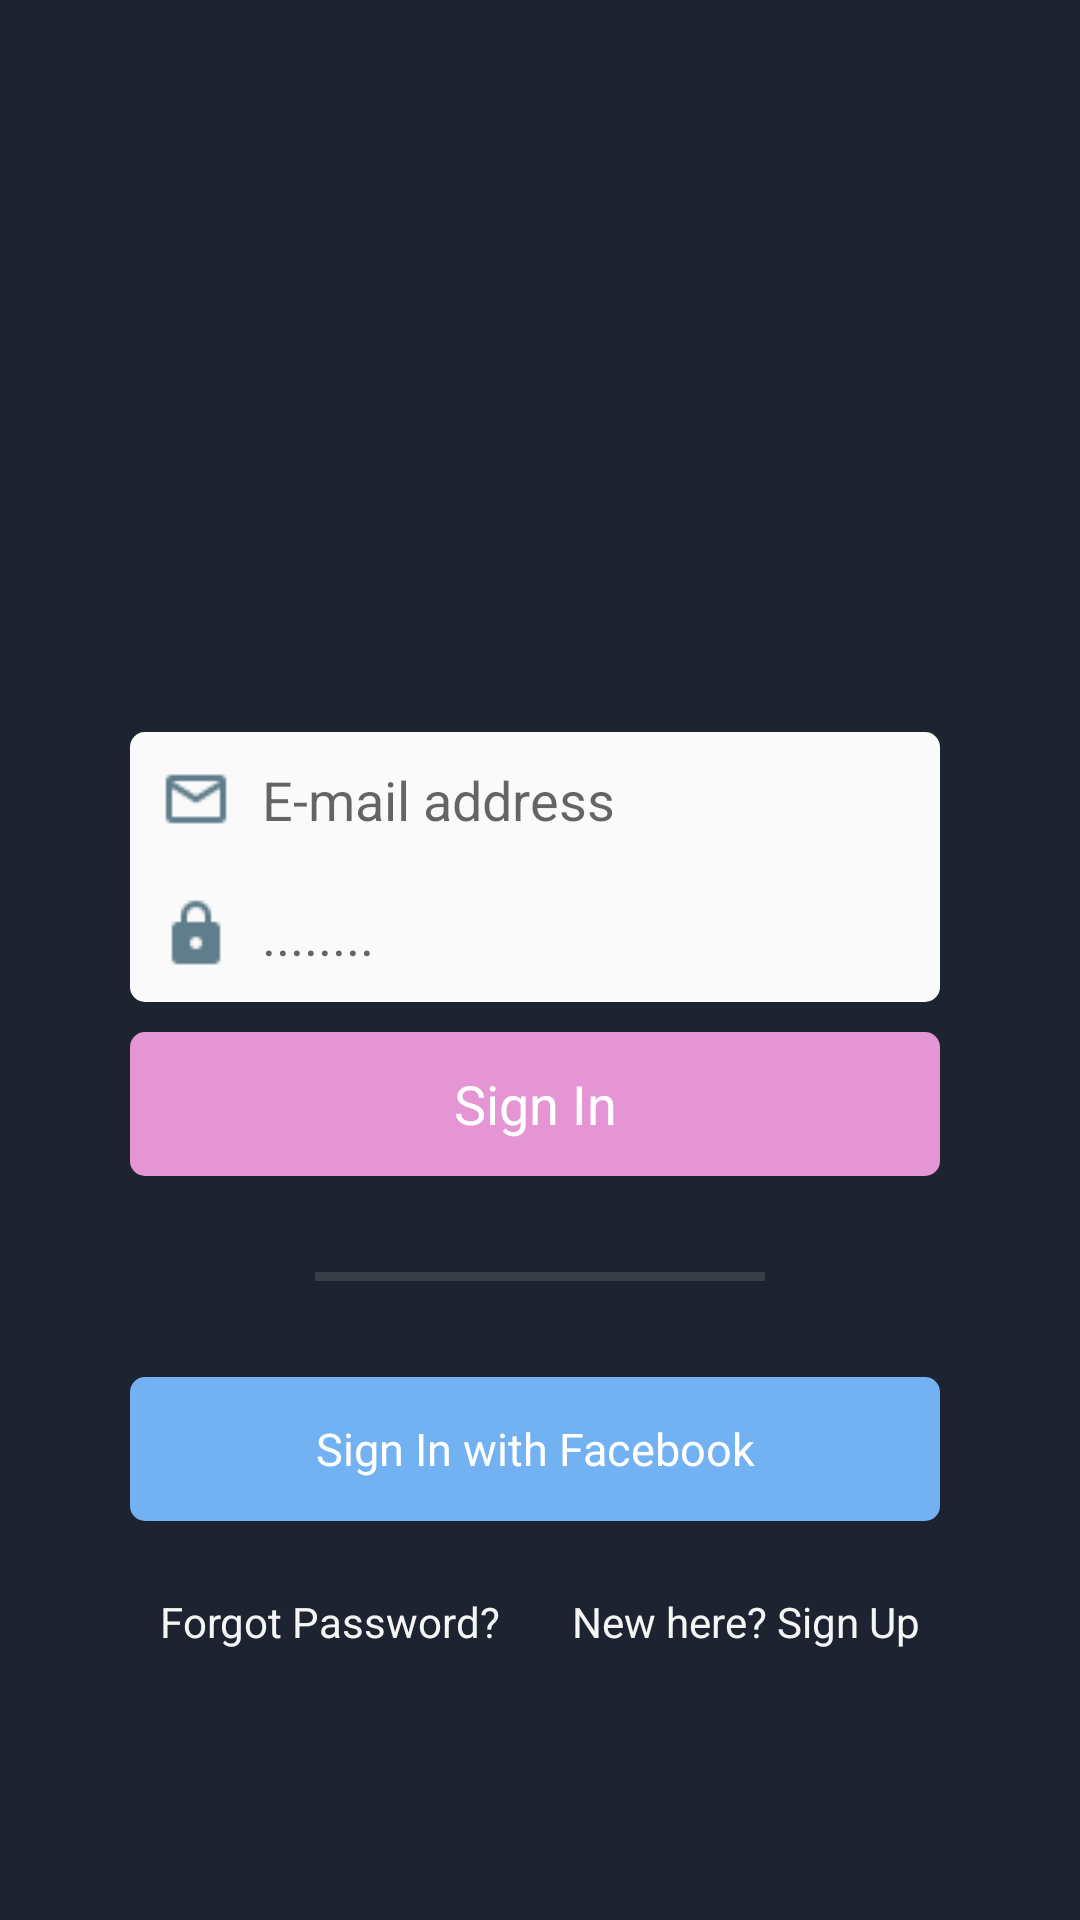

The Android layout XML behind this screen, and the referenced resources:
<!-- AndroidManifest.xml: application theme AppTheme -->
<!-- res/layout/activity_main.xml -->
<?xml version="1.0" encoding="utf-8"?>
<android.support.constraint.ConstraintLayout xmlns:android="http://schemas.android.com/apk/res/android"
    xmlns:app="http://schemas.android.com/apk/res-auto"
    xmlns:tools="http://schemas.android.com/tools"
    android:id="@+id/constraintLayoutLogin"
    android:layout_width="match_parent"
    android:layout_height="match_parent"
    android:background="#1D2331"
    tools:context=".MainActivity">

    <TextView
        android:id="@+id/textViewSignup"
        android:layout_width="wrap_content"
        android:layout_height="25dp"
        android:text="New here? Sign Up"
        android:textColor="#F5F5F5"
        app:layout_constraintEnd_toEndOf="parent"
        app:layout_constraintHorizontal_bias="0.5"
        app:layout_constraintStart_toEndOf="@+id/textViewForgotPass"
        app:layout_constraintTop_toTopOf="@+id/textViewForgotPass" />

    <EditText
        android:id="@+id/editTextEmail"
        android:layout_width="0dp"
        android:layout_height="45dp"
        android:background="@drawable/rounded_edit_text"
        android:drawablePadding="10dp"
        android:drawableStart="@drawable/email_outline"
        android:ems="10"
        android:hint="E-mail address"
        android:inputType="textEmailAddress"
        android:paddingLeft="10dp"
        android:textSize="18sp"
        app:layout_constraintBottom_toBottomOf="parent"
        app:layout_constraintEnd_toStartOf="@+id/guideline2"
        app:layout_constraintStart_toStartOf="@+id/guideline"
        app:layout_constraintTop_toTopOf="parent"
        app:layout_constraintVertical_bias="0.41000003" />

    <EditText
        android:id="@+id/editTextPassword"
        android:layout_width="0dp"
        android:layout_height="45dp"
        android:background="@drawable/rounded_edit_text_2"
        android:drawablePadding="10dp"
        android:drawableStart="@drawable/lock"
        android:ems="10"
        android:hint="........"
        android:inputType="textPassword"
        android:paddingLeft="10dp"
        android:textSize="18sp"
        app:layout_constraintEnd_toEndOf="@+id/editTextEmail"
        app:layout_constraintStart_toStartOf="@+id/editTextEmail"
        app:layout_constraintTop_toBottomOf="@+id/editTextEmail" />

    <android.support.constraint.Guideline
        android:id="@+id/guideline"
        android:layout_width="wrap_content"
        android:layout_height="wrap_content"
        android:orientation="vertical"
        app:layout_constraintGuide_percent="0.12" />

    <android.support.constraint.Guideline
        android:id="@+id/guideline2"
        android:layout_width="wrap_content"
        android:layout_height="wrap_content"
        android:orientation="vertical"
        app:layout_constraintGuide_percent="0.87" />

    <Button
        android:id="@+id/buttonLogin"
        style="@style/Widget.AppCompat.Button.Borderless.Colored"
        android:layout_width="0dp"
        android:layout_height="wrap_content"
        android:layout_marginTop="10dp"
        android:background="@drawable/rounded_button"
        android:text="Sign In"
        android:textAppearance="@style/TextAppearance.AppCompat"
        android:textColor="#FFFFFF"
        android:textSize="18sp"
        app:layout_constraintEnd_toStartOf="@+id/guideline2"
        app:layout_constraintHorizontal_bias="0.0"
        app:layout_constraintStart_toStartOf="@+id/guideline"
        app:layout_constraintTop_toBottomOf="@+id/editTextPassword" />

    <View
        android:id="@+id/view"
        android:layout_width="150dp"
        android:layout_height="3dp"
        android:layout_marginEnd="8dp"
        android:layout_marginStart="8dp"
        android:layout_marginTop="32dp"
        android:background="#383D48"
        app:layout_constraintEnd_toEndOf="parent"
        app:layout_constraintStart_toStartOf="parent"
        app:layout_constraintTop_toBottomOf="@+id/buttonLogin" />

    <Button
        android:id="@+id/buttonFbSignIn"
        style="@style/Widget.AppCompat.Button.Borderless.Colored"
        android:layout_width="0dp"
        android:layout_height="wrap_content"
        android:layout_marginTop="32dp"
        android:background="@drawable/rounded_fb_button"
        android:text="Sign In with Facebook"
        android:textAppearance="@style/TextAppearance.AppCompat"
        android:textColor="#FFFFFF"
        android:textSize="15sp"
        app:layout_constraintEnd_toStartOf="@+id/guideline2"
        app:layout_constraintHorizontal_bias="0.0"
        app:layout_constraintStart_toStartOf="@+id/guideline"
        app:layout_constraintTop_toBottomOf="@+id/view" />

    <TextView
        android:id="@+id/textViewForgotPass"
        android:layout_width="wrap_content"
        android:layout_height="wrap_content"
        android:layout_marginEnd="24dp"
        android:layout_marginTop="24dp"
        android:text="Forgot Password?"
        android:textColor="#F5F5F5"
        app:layout_constraintEnd_toStartOf="@+id/textViewSignup"
        app:layout_constraintHorizontal_bias="0.5"
        app:layout_constraintHorizontal_chainStyle="packed"
        app:layout_constraintStart_toStartOf="parent"
        app:layout_constraintTop_toBottomOf="@+id/buttonFbSignIn" />

</android.support.constraint.ConstraintLayout>
<!-- resources referenced by this layout -->
<resources>
  <!-- drawable email_outline: png bitmap (drawable, 746 bytes) -->
  <!-- drawable lock: png bitmap (drawable, 636 bytes) -->
  <!-- drawable rounded_button (drawable) -->
  <?xml version="1.0" encoding="utf-8"?>
  <shape xmlns:android="http://schemas.android.com/apk/res/android"
      android:shape="rectangle" android:padding="10dp">
      <solid android:color="#E595D4"/>
      <corners
  
  
          android:topLeftRadius="5dp"
          android:topRightRadius="5dp"
          android:bottomRightRadius="5dp"
          android:bottomLeftRadius="5dp"/>
  </shape>
  <!-- drawable rounded_edit_text (drawable) -->
  <?xml version="1.0" encoding="utf-8"?>
  <shape xmlns:android="http://schemas.android.com/apk/res/android"
      android:shape="rectangle" android:padding="10dp">
      <solid android:color="#FAFAFA"/>
      <corners
  
  
          android:topLeftRadius="5dp"
          android:topRightRadius="5dp"/>
  </shape>
  <!-- drawable rounded_edit_text_2 (drawable) -->
  <?xml version="1.0" encoding="utf-8"?>
  <shape xmlns:android="http://schemas.android.com/apk/res/android"
      android:shape="rectangle" android:padding="10dp">
      <solid android:color="#FAFAFA"/>
      <corners
  
  
  
          android:bottomLeftRadius="5dp"
          android:bottomRightRadius="5dp"/>
  </shape>
  <!-- drawable rounded_fb_button (drawable) -->
  <?xml version="1.0" encoding="utf-8"?>
  <shape xmlns:android="http://schemas.android.com/apk/res/android"
      android:shape="rectangle" android:padding="10dp">
      <solid android:color="#72B2F3"/>
      <corners
  
  
          android:topLeftRadius="5dp"
          android:topRightRadius="5dp"
          android:bottomRightRadius="5dp"
          android:bottomLeftRadius="5dp"/>
  </shape>
  <style name="AppTheme" parent="Theme.AppCompat.Light.NoActionBar">
          
          <item name="colorPrimary">@color/colorPrimary</item>
          <item name="colorPrimaryDark">@color/colorPrimaryDark</item>
          <item name="colorAccent">@color/colorAccent</item>
          <item name="android:windowTranslucentStatus">true</item>
          <item name="android:windowTranslucentNavigation">true</item>
  
  
  
      </style>
  <color name="colorPrimary">#3F51B5</color>
  <color name="colorPrimaryDark">#1D2331</color>
  <color name="colorAccent">#FF4081</color>
</resources>
